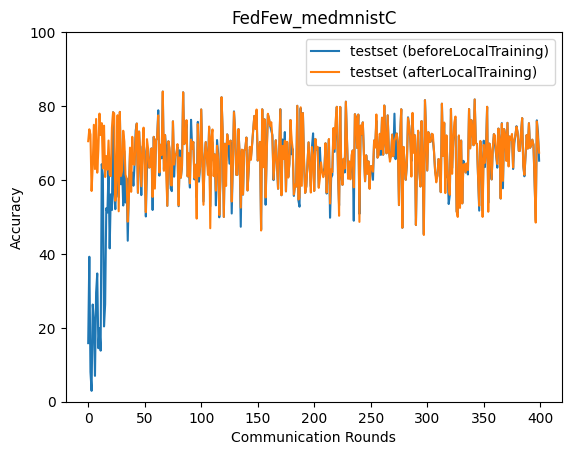

The table this chart was drawn from, first rows:
epoch, accuracy_test_before, accuracy_test_after
0, 15.85, 70.49
1, 39.22, 73.71
2, 8.052, 72.28
3, 2.941, 57.01
4, 26.3, 63.7
5, 22.16, 74.93
6, 6.994, 62.95
7, 29.52, 76.51
8, 34.71, 61.97
9, 14.47, 68.26
10, 19.9, 77.96
11, 13.82, 72.15
12, 64.28, 75.38
13, 61.24, 63.11
14, 20.37, 74.69
15, 26.4, 60.8
16, 52.35, 66.46
17, 51.19, 62.8
18, 62.93, 70.67
19, 41.48, 61.51
20, 56.1, 61.02
21, 51.86, 74.18
22, 78.33, 78.33
23, 56.1, 78.05
24, 52.1, 54.37
25, 60.48, 60.94
26, 58.84, 77.52
27, 55.32, 51.52
28, 78.41, 78.41
29, 58.83, 61.08
30, 62.56, 62.56
31, 53.08, 73.31
32, 67.81, 70.37
33, 53.9, 61.47
34, 60.36, 60.36
35, 43.56, 48.71
36, 58.1, 55.3
37, 67.22, 68.74
38, 60.12, 56.79
39, 62, 71.68
40, 58.44, 64.31
41, 64.09, 64.09
42, 73.36, 71.38
43, 75.26, 75.26
44, 56.55, 56.55
45, 73.09, 73.09
46, 66.18, 67.2
47, 55.9, 58.3
48, 68.94, 68.17
49, 69.66, 74.16
50, 67.8, 61.22
51, 50.12, 51.29
52, 62.79, 71.04
53, 68.45, 68.45
54, 63.36, 63.36
55, 64.02, 63.55
56, 68.53, 68.53
57, 51.88, 55.4
58, 71.66, 71.66
59, 59.81, 57.66
... 340 more rows
